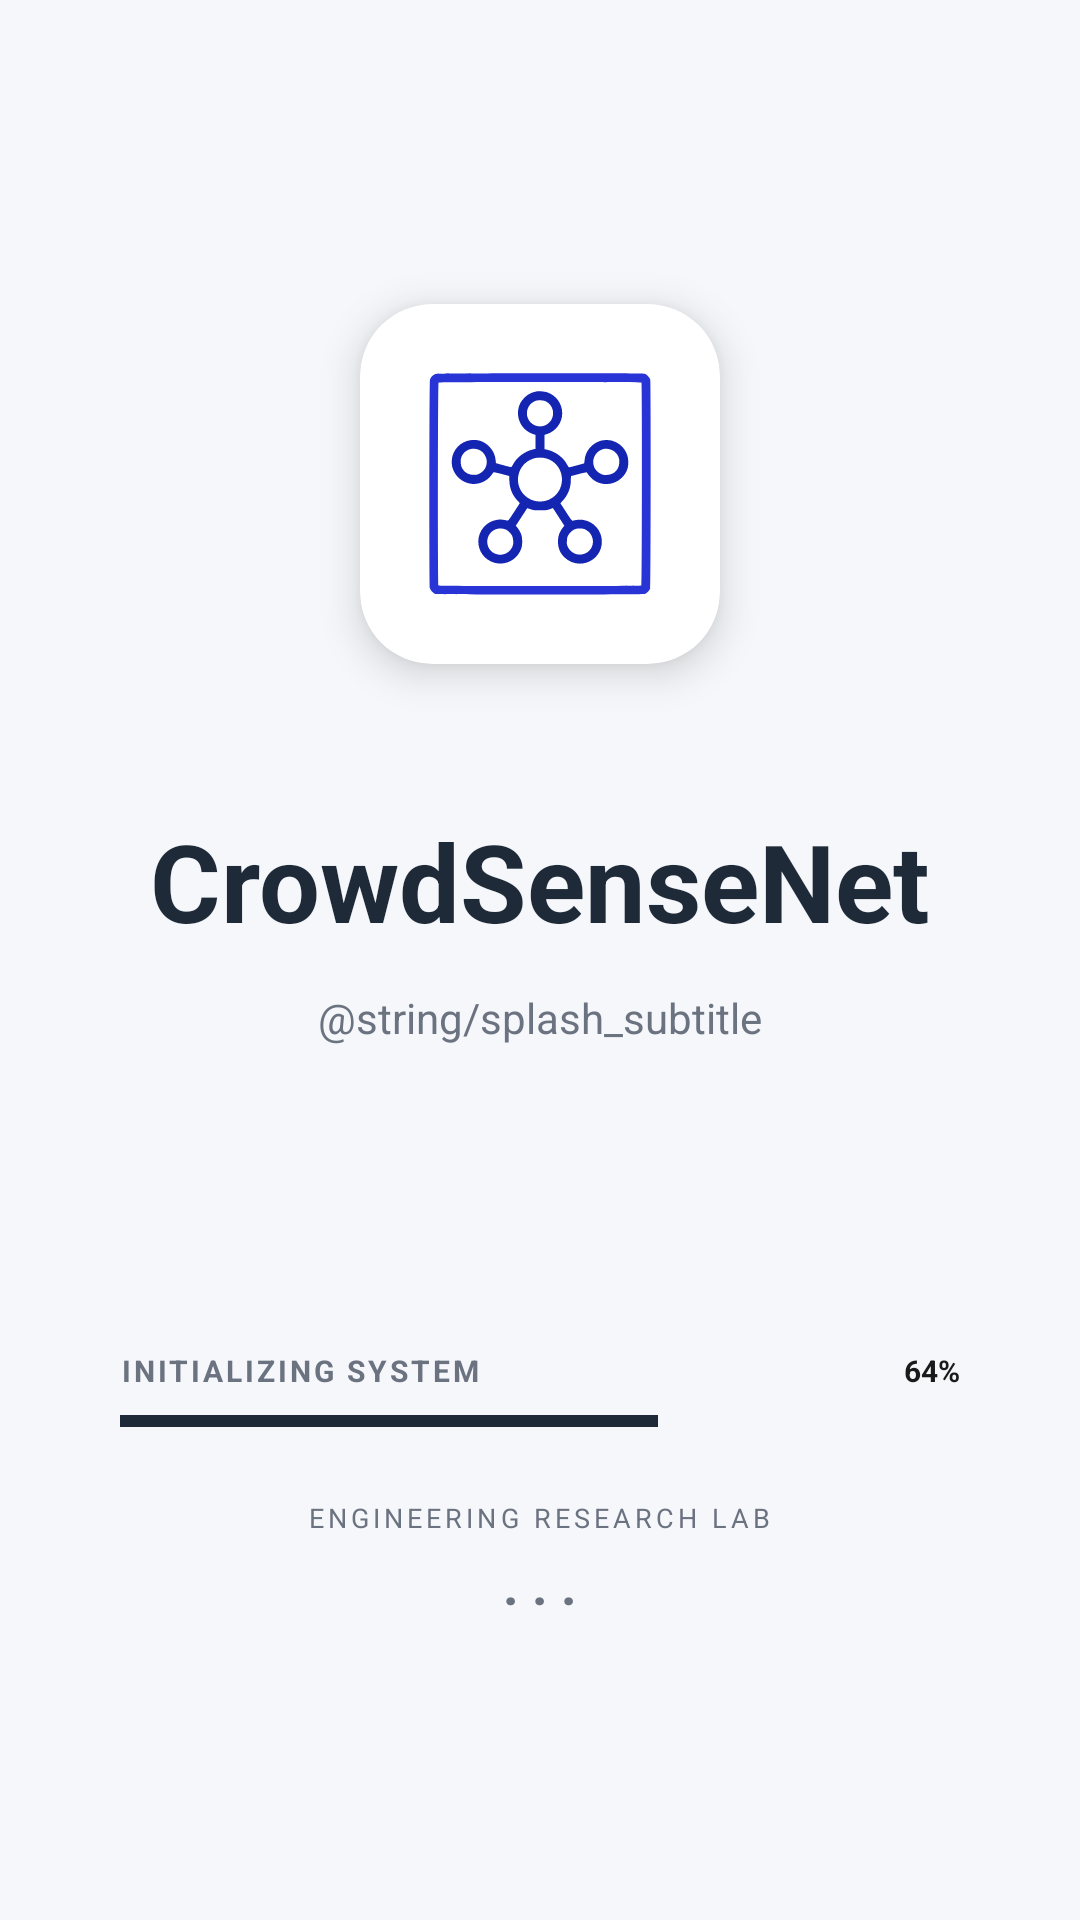

Layout XML and referenced resources for this Android screen:
<!-- AndroidManifest.xml: application theme Theme.CrowdSenseNet -->
<!-- res/layout/activity_main.xml -->
<?xml version="1.0" encoding="utf-8"?>
<androidx.constraintlayout.widget.ConstraintLayout xmlns:android="http://schemas.android.com/apk/res/android"
    xmlns:app="http://schemas.android.com/apk/res-auto"
    xmlns:tools="http://schemas.android.com/tools"
    android:id="@+id/main"
    android:layout_width="match_parent"
    android:layout_height="match_parent"
    android:background="?android:colorBackground"
    tools:context=".MainActivity">

    
    <androidx.cardview.widget.CardView
        android:id="@+id/logo_card"
        android:layout_width="120dp"
        android:layout_height="120dp"
        app:cardBackgroundColor="@color/card_light"
        app:cardCornerRadius="24dp"
        app:cardElevation="8dp"
        app:layout_constraintBottom_toTopOf="@+id/app_title"
        app:layout_constraintEnd_toEndOf="parent"
        app:layout_constraintStart_toStartOf="parent"
        app:layout_constraintTop_toTopOf="parent"
        app:layout_constraintVertical_chainStyle="packed">

        <ImageView
            android:layout_width="match_parent"
            android:layout_height="match_parent"
            android:padding="20dp"
            android:src="@drawable/hub" />
    </androidx.cardview.widget.CardView>

    <TextView
        android:id="@+id/app_title"
        android:layout_width="wrap_content"
        android:layout_height="wrap_content"
        android:layout_marginTop="48dp"
        android:text="@string/app_name"
        android:textColor="@color/primary_color"
        android:textSize="36sp"
        android:textStyle="bold"
        app:layout_constraintBottom_toTopOf="@+id/app_subtitle"
        app:layout_constraintEnd_toEndOf="parent"
        app:layout_constraintStart_toStartOf="parent"
        app:layout_constraintTop_toBottomOf="@+id/logo_card" />

    <TextView
        android:id="@+id/app_subtitle"
        android:layout_width="wrap_content"
        android:layout_height="wrap_content"
        android:layout_marginTop="12dp"
        android:lineSpacingExtra="4dp"
        android:text="@string/splash_subtitle"
        android:textAlignment="center"
        android:textColor="@color/text_secondary"
        android:textSize="14sp"
        app:layout_constraintBottom_toTopOf="@+id/progress_container"
        app:layout_constraintEnd_toEndOf="parent"
        app:layout_constraintStart_toStartOf="parent"
        app:layout_constraintTop_toBottomOf="@+id/app_title" />

    <androidx.constraintlayout.widget.ConstraintLayout
        android:id="@+id/progress_container"
        android:layout_width="0dp"
        android:layout_height="wrap_content"
        android:layout_marginStart="40dp"
        android:layout_marginEnd="40dp"
        android:layout_marginBottom="100dp"
        app:layout_constraintBottom_toBottomOf="parent"
        app:layout_constraintEnd_toEndOf="parent"
        app:layout_constraintStart_toStartOf="parent">

        <TextView
            android:id="@+id/initializing_label"
            android:layout_width="wrap_content"
            android:layout_height="wrap_content"
            android:letterSpacing="0.1"
            android:text="@string/initializing_system"
            android:textColor="@color/text_secondary"
            android:textSize="10sp"
            android:textStyle="bold"
            app:layout_constraintStart_toStartOf="parent"
            app:layout_constraintTop_toTopOf="parent" />

        <TextView
            android:id="@+id/percentage_label"
            android:layout_width="wrap_content"
            android:layout_height="wrap_content"
            android:text="64%"
            android:textColor="@color/text_primary"
            android:textSize="10sp"
            android:textStyle="bold"
            app:layout_constraintEnd_toEndOf="parent"
            app:layout_constraintTop_toTopOf="parent" />

        <ProgressBar
            android:id="@+id/splash_progress"
            style="?android:attr/progressBarStyleHorizontal"
            android:layout_width="0dp"
            android:layout_height="4dp"
            android:layout_marginTop="8dp"
            android:progress="64"
            android:progressBackgroundTint="@color/background_light"
            android:progressTint="?attr/colorPrimary"
            app:layout_constraintEnd_toEndOf="parent"
            app:layout_constraintStart_toStartOf="parent"
            app:layout_constraintTop_toBottomOf="@+id/initializing_label" />

        <TextView
            android:layout_width="wrap_content"
            android:layout_height="wrap_content"
            android:layout_marginTop="24dp"
            android:letterSpacing="0.15"
            android:text="@string/engineering_research_lab"
            android:textColor="@color/text_secondary"
            android:textSize="9sp"
            app:layout_constraintEnd_toEndOf="parent"
            app:layout_constraintStart_toStartOf="parent"
            app:layout_constraintTop_toBottomOf="@+id/splash_progress" />

        <TextView
            android:layout_width="wrap_content"
            android:layout_height="wrap_content"
            android:layout_marginTop="40dp"
            android:text=". . ."
            android:textColor="@color/text_secondary"
            android:textSize="18sp"
            android:textStyle="bold"
            app:layout_constraintEnd_toEndOf="parent"
            app:layout_constraintStart_toStartOf="parent"
            app:layout_constraintTop_toBottomOf="@+id/splash_progress" />

    </androidx.constraintlayout.widget.ConstraintLayout>

</androidx.constraintlayout.widget.ConstraintLayout>
<!-- resources referenced by this layout -->
<resources>
  <color name="background_light">#F5F7FA</color>
  <color name="card_light">#FFFFFF</color>
  <color name="primary_color">#1E2A38</color>
  <color name="text_primary">#1A1A1A</color>
  <color name="text_secondary">#6B7280</color>
  <!-- drawable hub: vector/xml drawable (drawable, 3254 chars, omitted) -->
  <string name="app_name">CrowdSenseNet</string>
  <string name="engineering_research_lab">ENGINEERING RESEARCH LAB</string>
  <string name="initializing_system">INITIALIZING SYSTEM</string>
  <style name="Theme.CrowdSenseNet" parent="Theme.Material3.DayNight.NoActionBar">
          
          <item name="colorPrimary">@color/primary_color</item>
          <item name="colorOnPrimary">@color/on_primary</item>
  
          
          <item name="android:colorBackground">@color/background_light</item>
  
          
          <item name="android:statusBarColor">@color/primary_color</item>
          <item name="android:windowLightStatusBar">false</item>
  
          
          <item name="android:navigationBarColor">@color/background_light</item>
  
          
          <item name="materialButtonStyle">@style/Widget.CrowdSenseNet.Button</item>
  
      </style>
  <color name="on_primary">#FFFFFF</color>
  <style name="Widget.CrowdSenseNet.Button" parent="Widget.Material3.Button">
          <item name="android:textAllCaps">true</item>
          <item name="android:textStyle">bold</item>
          <item name="cornerRadius">@dimen/button_radius</item>
      </style>
  <dimen name="button_radius">28dp</dimen>
</resources>
